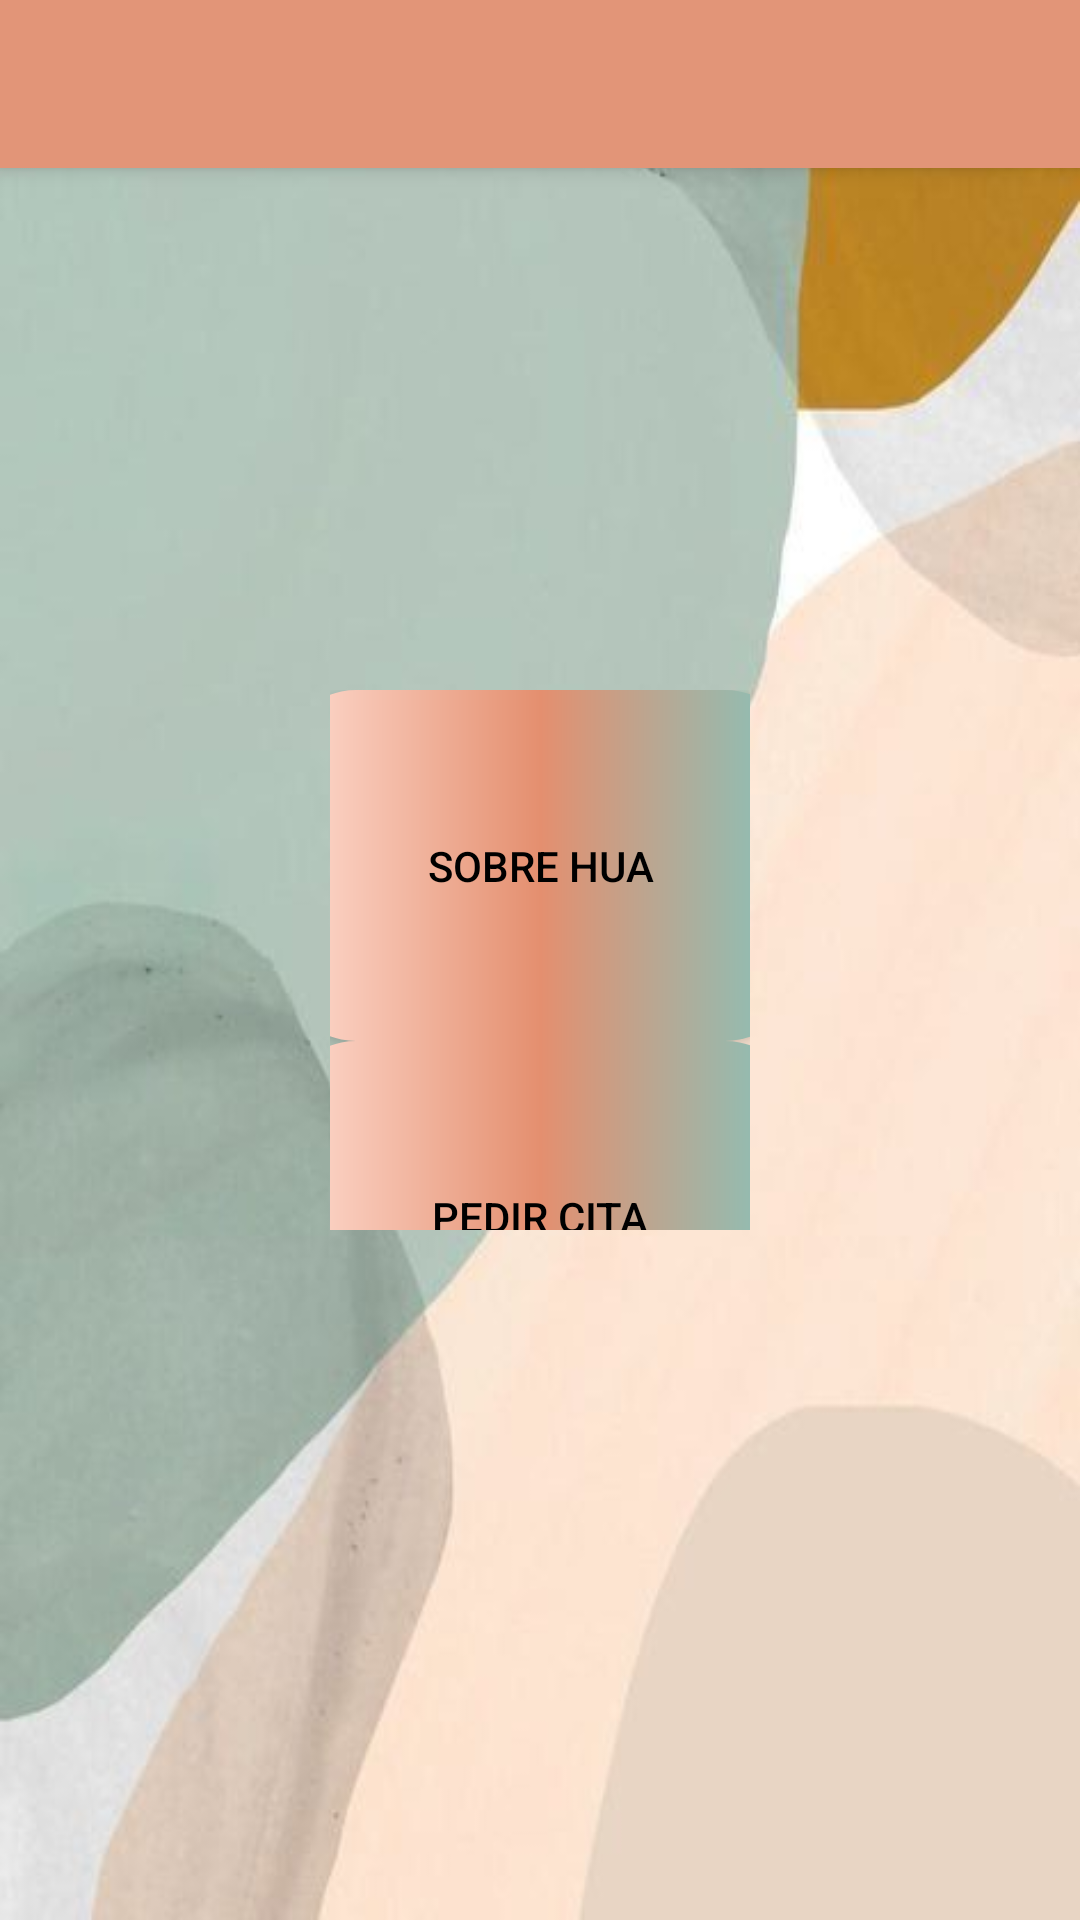

The Android layout XML behind this screen, and the referenced resources:
<!-- AndroidManifest.xml: application theme Theme.Aplicacionfinal -->
<!-- res/layout/activity_home_medico.xml -->
<?xml version="1.0" encoding="utf-8"?>
<androidx.constraintlayout.widget.ConstraintLayout xmlns:android="http://schemas.android.com/apk/res/android"
    xmlns:app="http://schemas.android.com/apk/res-auto"
    xmlns:tools="http://schemas.android.com/tools"
    android:layout_width="match_parent"
    android:layout_height="match_parent"
    android:background="@drawable/fondo"
    tools:context=".Medico.HomeMedicoActivity">

    <LinearLayout
        android:layout_width="match_parent"
        android:layout_height="match_parent"
        android:layout_marginStart="110dp"
        android:layout_marginTop="230dp"
        android:layout_marginEnd="110dp"
        android:layout_marginBottom="230dp"
        android:orientation="vertical"
        app:layout_constraintBottom_toBottomOf="parent"
        app:layout_constraintEnd_toEndOf="parent"
        app:layout_constraintStart_toStartOf="parent"
        app:layout_constraintTop_toTopOf="parent">

        <Button
            android:id="@+id/botonSobreHUAMed"
            android:layout_width="173dp"
            android:layout_height="117dp"
            android:layout_gravity="center"
            android:background="@drawable/custom_botton_2"
            android:onClick="onClickHome"
            android:text="@string/sobre_HUA"
            android:textColor="#000000"
            app:backgroundTint="@null"
            app:icon="@drawable/sobrehua"
            app:iconGravity="top"
            app:iconSize="@dimen/btnSize" />

        <Space
            android:layout_width="match_parent"
            android:layout_height="wrap_content"
            android:layout_weight="1" />

        <Button
            android:id="@+id/botonPedirCitaMedico"
            android:layout_width="173dp"
            android:layout_height="117dp"
            android:layout_gravity="center"
            android:background="@drawable/custom_botton_2"
            android:onClick="onClickHome"
            android:text="@string/pedir_cita"
            android:textColor="#000000"
            app:backgroundTint="@null"
            app:icon="@drawable/ic_cita"
            app:iconGravity="top"
            app:iconSize="@dimen/btnSize" />
    </LinearLayout>

    <include layout="@menu/toolbarmedico"/>
</androidx.constraintlayout.widget.ConstraintLayout>
<!-- resources referenced by this layout -->
<resources>
  <dimen name="btnSize">60dp</dimen>
  <!-- drawable custom_botton_2 (drawable-v24) -->
  <?xml version="1.0" encoding="utf-8"?>
  
  <shape xmlns:android="http://schemas.android.com/apk/res/android">
  
      <gradient
          android:startColor="@color/primaryVariant"
          android:centerColor="@color/fuerte"
          android:endColor="@color/secondaryVariant"
          android:angle="0"
          />
      <corners
          android:radius="25dp"
          />
  </shape>
  <!-- drawable fondo: jpg bitmap (drawable-v24, 14360 bytes) -->
  <!-- drawable ic_cita: png bitmap (drawable-v24, 3645 bytes) -->
  <!-- drawable sobrehua: png bitmap (drawable-v24, 19787 bytes) -->
  <string name="pedir_cita">Pedir Cita</string>
  <string name="sobre_HUA">Sobre HUA</string>
  <style name="Theme.Aplicacionfinal" parent="Theme.MaterialComponents.DayNight.NoActionBar">
          
          <item name="colorPrimary">@color/primary</item>
          <item name="colorPrimaryVariant">@color/primaryVariant</item>
          <item name="colorOnPrimary">@color/white</item>
          
          <item name="colorSecondary">@color/secondary</item>
          <item name="colorSecondaryVariant">@color/secondaryVariant</item>
          <item name="colorOnSecondary">@color/black</item>
          
          <item name="android:statusBarColor">?attr/colorPrimaryVariant</item>
          
      </style>
  <color name="primaryVariant">#FFDDD2</color>
  <color name="fuerte">#E48F6F</color>
  <color name="secondaryVariant">#83C5BE</color>
  <color name="primary">#E29578</color>
  <color name="white">#FFFFFFFF</color>
  <color name="secondary">#006D77</color>
  <color name="black">#FF000000</color>
</resources>
